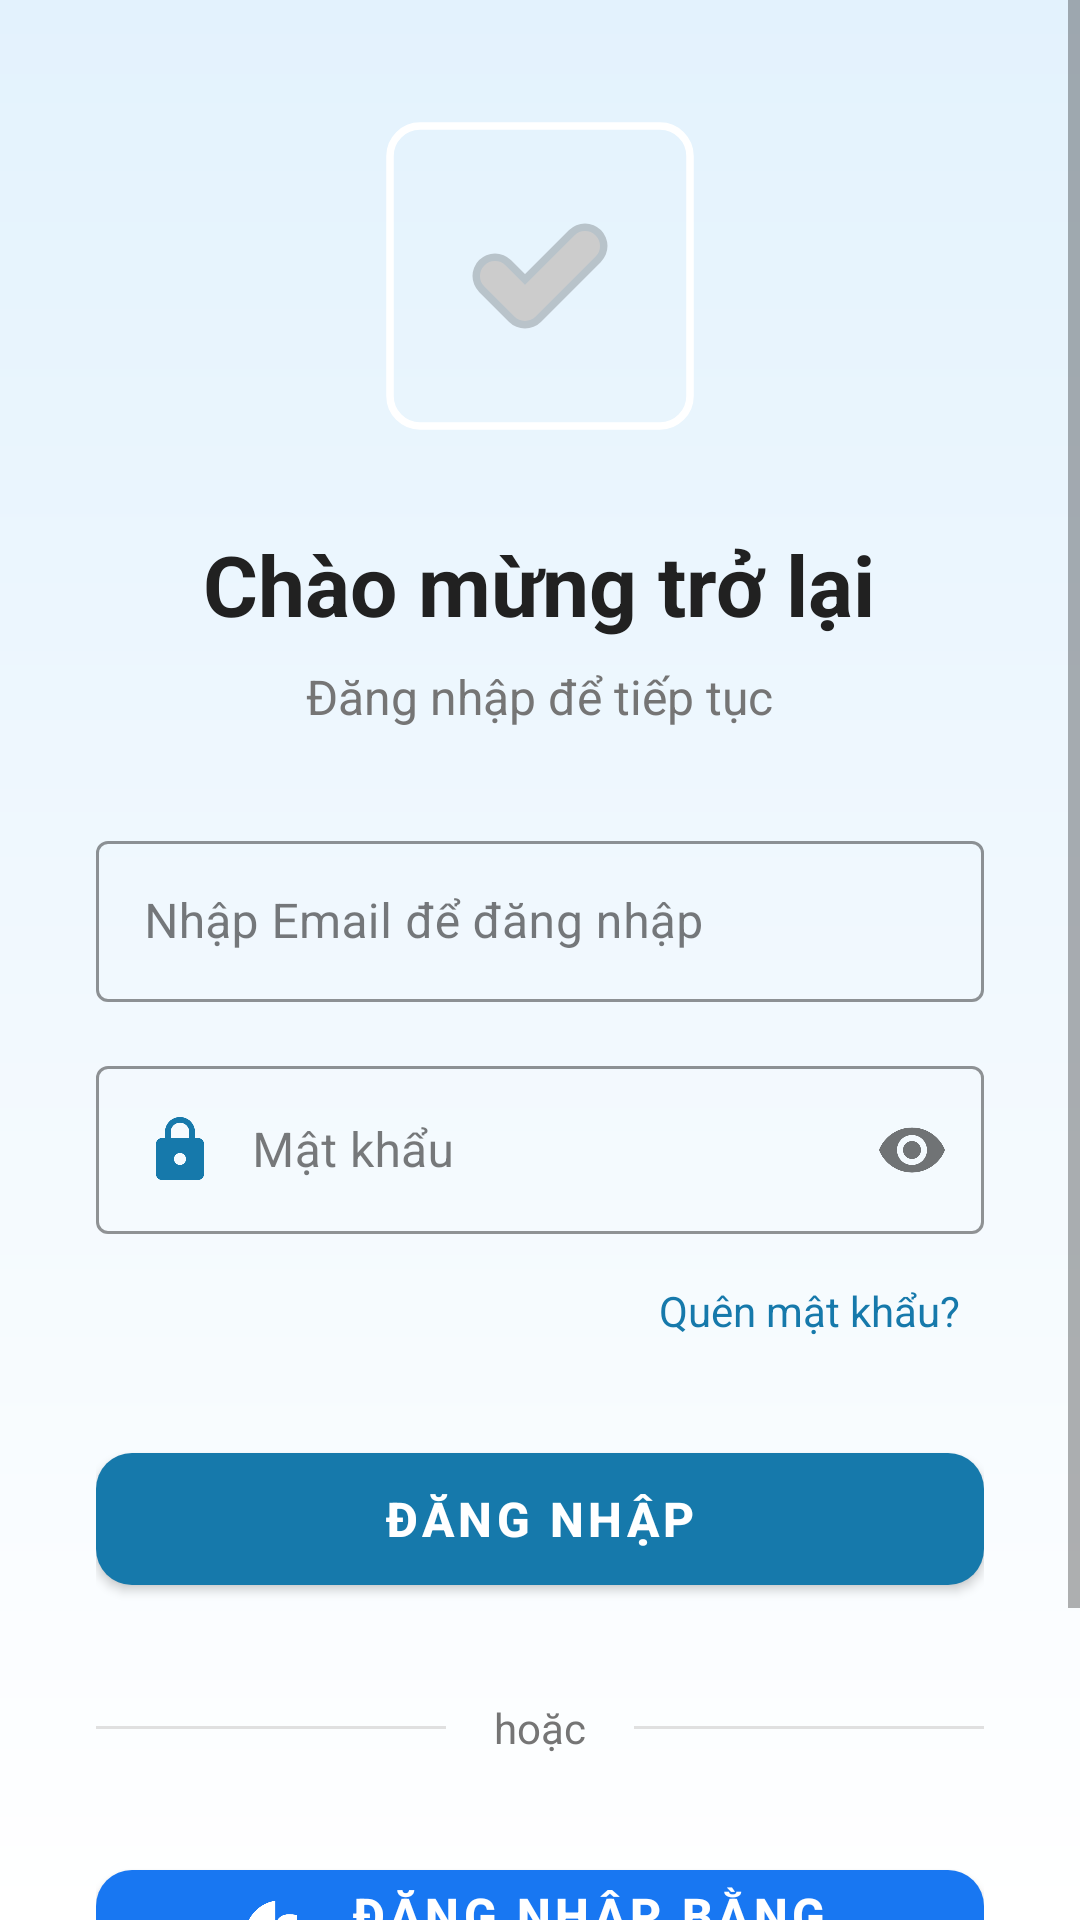

Layout XML and referenced resources for this Android screen:
<!-- AndroidManifest.xml: activity theme AppTheme -->
<!-- res/layout/login.xml -->
<?xml version="1.0" encoding="utf-8"?>
<ScrollView xmlns:android="http://schemas.android.com/apk/res/android"
    xmlns:app="http://schemas.android.com/apk/res-auto"
    android:layout_width="match_parent"
    android:layout_height="match_parent"
    android:background="@drawable/gradient_background"
    android:fillViewport="true">

    <LinearLayout
        android:layout_width="match_parent"
        android:layout_height="wrap_content"
        android:orientation="vertical"
        android:padding="32dp"
        android:gravity="center">

        
        <ImageView
            android:layout_width="120dp"
            android:layout_height="120dp"
            android:src="@drawable/ic_app_logo"
            android:layout_marginBottom="24dp"
            android:contentDescription="App Logo" />

        <TextView
            android:layout_width="wrap_content"
            android:layout_height="wrap_content"
            android:text="Chào mừng trở lại"
            android:textSize="28sp"
            android:textColor="@color/primary_text"
            android:textStyle="bold"
            android:layout_marginBottom="8dp" />

        <TextView
            android:layout_width="wrap_content"
            android:layout_height="wrap_content"
            android:text="Đăng nhập để tiếp tục"
            android:textSize="16sp"
            android:textColor="@color/secondary_text"
            android:layout_marginBottom="32dp" />

        
        <com.google.android.material.textfield.TextInputLayout
            android:layout_width="match_parent"
            android:layout_height="wrap_content"
            android:layout_marginBottom="16dp"
            app:boxStrokeColor="@color/primary_color"
            app:hintTextColor="@color/primary_color"
            style="@style/Widget.MaterialComponents.TextInputLayout.OutlinedBox">

            <com.google.android.material.textfield.TextInputEditText
                android:id="@+id/etEmail"
                android:layout_width="match_parent"
                android:layout_height="wrap_content"
                android:drawableStart="@drawable/ic_email"
                android:drawablePadding="12dp"
                android:hint="Nhập Email để đăng nhập"
                android:inputType="textEmailAddress"
                android:padding="16dp" />
        </com.google.android.material.textfield.TextInputLayout>

        
        <com.google.android.material.textfield.TextInputLayout
            android:layout_width="match_parent"
            android:layout_height="wrap_content"
            android:layout_marginBottom="8dp"
            app:boxStrokeColor="@color/primary_color"
            app:hintTextColor="@color/primary_color"
            app:passwordToggleEnabled="true"
            style="@style/Widget.MaterialComponents.TextInputLayout.OutlinedBox">

            <com.google.android.material.textfield.TextInputEditText
                android:id="@+id/etPassword"
                android:layout_width="match_parent"
                android:layout_height="wrap_content"
                android:hint="Mật khẩu"
                android:inputType="textPassword"
                android:drawableStart="@drawable/ic_lock"
                android:drawablePadding="12dp"
                android:padding="16dp" />
        </com.google.android.material.textfield.TextInputLayout>

        
        <TextView
            android:id="@+id/tvForgotPassword"
            android:layout_width="wrap_content"
            android:layout_height="wrap_content"
            android:layout_gravity="end"
            android:text="Quên mật khẩu?"
            android:textColor="@color/primary_color"
            android:textSize="14sp"
            android:layout_marginBottom="24dp"
            android:clickable="true"
            android:focusable="true"
            android:background="?android:attr/selectableItemBackground"
            android:padding="8dp" />

        
        <com.google.android.material.button.MaterialButton
            android:id="@+id/btnLogin"
            android:layout_width="match_parent"
            android:layout_height="56dp"
            android:text="ĐĂNG NHẬP"
            android:textSize="16sp"
            android:textStyle="bold"
            app:backgroundTint="@color/primary_color"
            app:cornerRadius="12dp"
            android:layout_marginBottom="16dp" />

        
        <LinearLayout
            android:layout_width="match_parent"
            android:layout_height="wrap_content"
            android:orientation="horizontal"
            android:gravity="center_vertical"
            android:layout_marginBottom="16dp">

            <View
                android:layout_width="0dp"
                android:layout_height="1dp"
                android:layout_weight="1"
                android:background="@color/divider_color" />

            <TextView
                android:layout_width="wrap_content"
                android:layout_height="wrap_content"
                android:text="hoặc"
                android:textColor="@color/secondary_text"
                android:padding="16dp" />

            <View
                android:layout_width="0dp"
                android:layout_height="1dp"
                android:layout_weight="1"
                android:background="@color/divider_color" />
        </LinearLayout>

        
        <com.google.android.material.button.MaterialButton
            android:id="@+id/btnFacebookLogin"
            android:layout_width="match_parent"
            android:layout_height="56dp"
            android:text="ĐĂNG NHẬP BẰNG FACEBOOK"
            android:textSize="16sp"
            android:textColor="@android:color/white"
            app:backgroundTint="#1877F2"
            app:cornerRadius="12dp"
            app:icon="@drawable/ic_facebook"
            app:iconGravity="textStart"
            app:iconPadding="8dp"
            android:layout_marginBottom="32dp" />

        
        <LinearLayout
            android:layout_width="wrap_content"
            android:layout_height="wrap_content"
            android:orientation="horizontal">

            <TextView
                android:layout_width="wrap_content"
                android:layout_height="wrap_content"
                android:text="Chưa có tài khoản? "
                android:textColor="@color/secondary_text"
                android:textSize="14sp" />

            <TextView
                android:id="@+id/tvSignUp"
                android:layout_width="wrap_content"
                android:layout_height="wrap_content"
                android:text="Đăng ký ngay"
                android:textColor="@color/primary_color"
                android:textSize="14sp"
                android:textStyle="bold"
                android:clickable="true"
                android:focusable="true"
                android:background="?android:attr/selectableItemBackground"
                android:padding="4dp" />
        </LinearLayout>

    </LinearLayout>
</ScrollView>
<!-- resources referenced by this layout -->
<resources>
  <color name="divider_color">#E0E0E0</color>
  <color name="primary_color">#1679AB</color>
  <color name="primary_text">#212121</color>
  <color name="secondary_text">#757575</color>
  <!-- drawable gradient_background (drawable) -->
  <?xml version="1.0" encoding="utf-8"?>
  <shape xmlns:android="http://schemas.android.com/apk/res/android">
      <gradient
          android:startColor="#E3F2FD"
          android:endColor="#FFFFFF"
          android:angle="270"
          android:type="linear" />
  </shape>
  <!-- drawable ic_facebook (drawable) -->
  <vector xmlns:android="http://schemas.android.com/apk/res/android"
      android:width="24dp"
      android:height="24dp"
      android:viewportWidth="24"
      android:viewportHeight="24">
      <path
          android:fillColor="@android:color/white"
          android:pathData="M24,12.073c0,6.627 -5.373,12 -12,12s-12,-5.373 -12,-12c0,-5.99 4.388,-10.954 10.125,-11.854v8.385H7.078v3.47h3.047V9.43c0,-3.007 1.792,-4.669 4.533,-4.669 1.312,0 2.686,0.235 2.686,0.235v2.953H15.83c-1.491,0 -1.956,0.925 -1.956,1.874v2.25h3.328l-0.532,3.47h-2.796v8.385C19.612,23.027 24,18.062 24,12.073z"/>
  </vector>
  <!-- drawable ic_lock (drawable) -->
  <vector xmlns:android="http://schemas.android.com/apk/res/android"
      android:width="24dp"
      android:height="24dp"
      android:viewportWidth="24"
      android:viewportHeight="24"
      android:tint="@color/primary_color">
      <path
          android:fillColor="@android:color/white"
          android:pathData="M18,8h-1L17,6c0,-2.76 -2.24,-5 -5,-5S7,3.24 7,6v2L6,8c-1.1,0 -2,0.9 -2,2v10c0,1.1 0.9,2 2,2h12c1.1,0 2,-0.9 2,-2L20,10c0,-1.1 -0.9,-2 -2,-2zM12,17c-1.1,0 -2,-0.9 -2,-2s0.9,-2 2,-2 2,0.9 2,2 -0.9,2 -2,2zM15.1,8L8.9,8L8.9,6c0,-1.71 1.39,-3.1 3.1,-3.1 1.71,0 3.1,1.39 3.1,3.1v2z"/>
  </vector>
  <style name="AppTheme" parent="Theme.MaterialComponents.DayNight.NoActionBar">
  
          
          <item name="colorPrimary">@color/primary_color</item>
          <item name="colorPrimaryVariant">@color/primary_dark</item>
          <item name="colorOnPrimary">@android:color/white</item>
  
          
          <item name="colorSecondary">@color/accent_color</item>
          <item name="colorSecondaryVariant">@color/accent_color</item>
          <item name="colorOnSecondary">@android:color/white</item>
  
          
          <item name="android:statusBarColor" tools:targetApi="l">@color/primary_color</item>
          <item name="android:navigationBarColor">@color/surface_color</item>
  
          
          <item name="android:colorBackground">@color/background_gray</item>
          <item name="colorSurface">@color/surface_color</item>
          <item name="colorOnSurface">@color/primary_text</item>
          <item name="android:textColor">@color/primary_text</item>
  
          
          <item name="colorControlActivated">@color/primary_color</item>
          <item name="colorAccent">@color/primary_color</item>
  
          
          <item name="hintTextColor">@color/secondary_text</item>
          <item name="startIconTint">@color/primary_color</item>
  
          
          <item name="materialButtonStyle">@style/CustomButton</item>
  
          
          <item name="android:windowContentTransitions">true</item>
      </style>
  <color name="primary_dark">#0D4D73</color>
  <color name="accent_color">#FF6F61</color>
  <color name="surface_color">#FFFFFF</color>
  <color name="background_gray">#F5F5F5</color>
  <style name="CustomButton" parent="Widget.MaterialComponents.Button">
          <item name="backgroundTint">@color/primary_color</item>
          <item name="android:textColor">@android:color/white</item>
          <item name="cornerRadius">12dp</item>
          <item name="android:textSize">16sp</item>
          <item name="android:textStyle">bold</item>
          <item name="android:textAllCaps">true</item>
      </style>
</resources>
